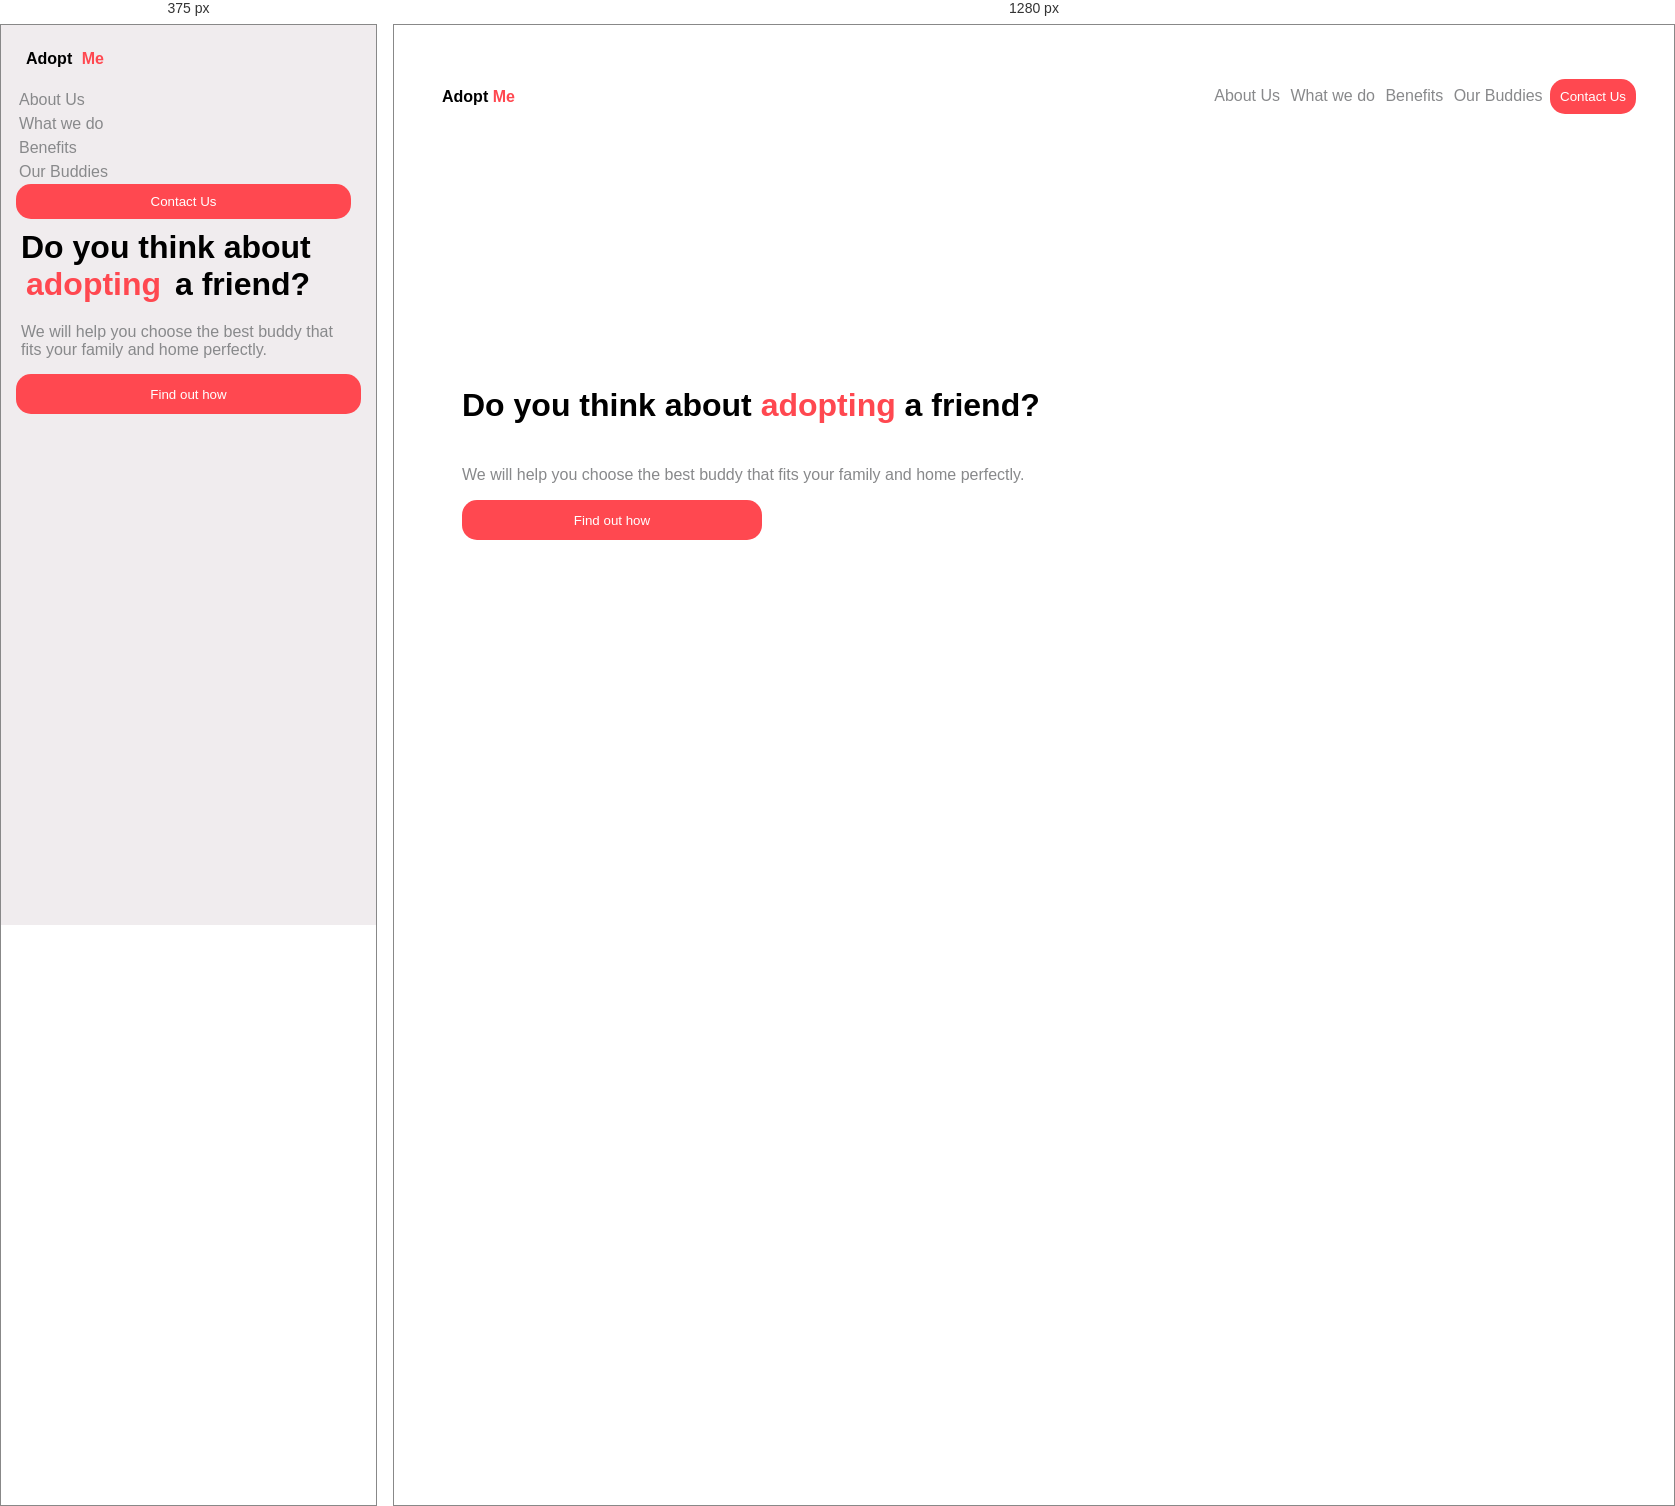
Rendered at 375 px and 1280 px, left to right.

<!-- file: index.html -->
<!doctype html>
<html>
<head>
  <link href="https://fonts.googleapis.com/css?family=Fira+Sans" rel="stylesheet">
  <title>Adopt Me</title>
  <link rel="stylesheet" href ="style.css">
  <meta name="viewport" content="width=device-width, initial-scale=1">
</head>

<body>
  <div class="header">
    <p class="logo">Adopt <span class="me">Me</span></p><div class="nav"><ul><li>About Us </li><li>What we do </li><li>Benefits </li><li>Our Buddies </li><button class="btn">Contact Us</button></li></ul></div>
  </div>
  <div class="empty"></div>

  <div class="flex-container">
    <div><h2>Do you think about <span class="me">adopting</span> a friend?</h2></div>
    <div><p>We will help you choose the best buddy that fits your family and home perfectly.</p></div>
    <div><button class="btn2">Find out how</button></div>
  </div>

</body>

</html>


/* @media block from style.css */
@media (min-width: 768px){
  body{
    background-image: url('https://i.imgur.com/UTRgF7O.jpg');
    background-size:100%;
    background-repeat:none;
    padding: 30px;

  }

  .logo {
    margin: 0;
  }

  .header {
    display:flex;
    align-items: center;
    justify-content: space-between;
  }

  .btn {
    width:auto;
  }
.empty {
  width:auto;
  height:200px;
}
}

/* @media block from style.css */
@media (max-width:768px){
  *{
    margin:0px 0px 0px 0px;
    padding:5px;
    border: 0px 0px 0px 0px;
  }
  header {
    margin:0px;
    padding:0;


  }

  .logo {
    width: 100%;
  }
  .nav {
    width:100%;
    text-align:left;


  }
  .btn {
    width:100%;
  }
  .btn2 {
    width:100%;
  }
  body{
      background-color: #F0ECEE

  }

  li{
    display:block;
  }
  .flex-container {
  display: block;
  align-items: center;
  flex-direction: column;
  width: 100%;
  align-self: left;
  padding: 0;
  }





}